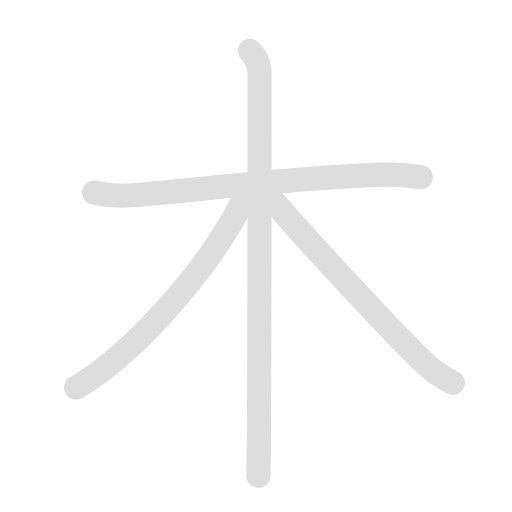
t = 0.00 s
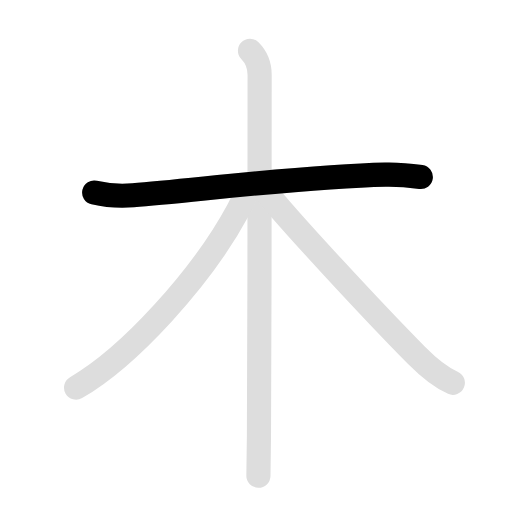
t = 1.35 s
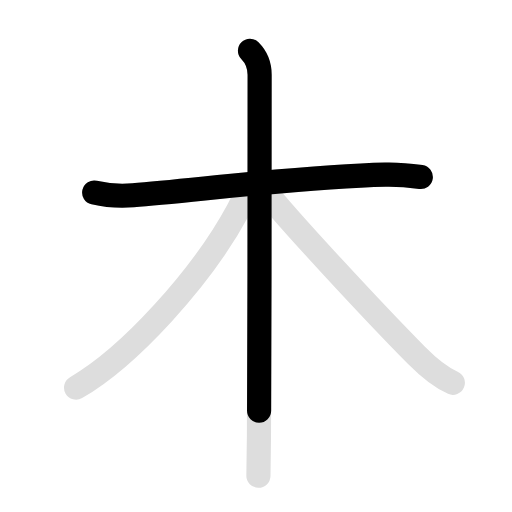
t = 2.40 s
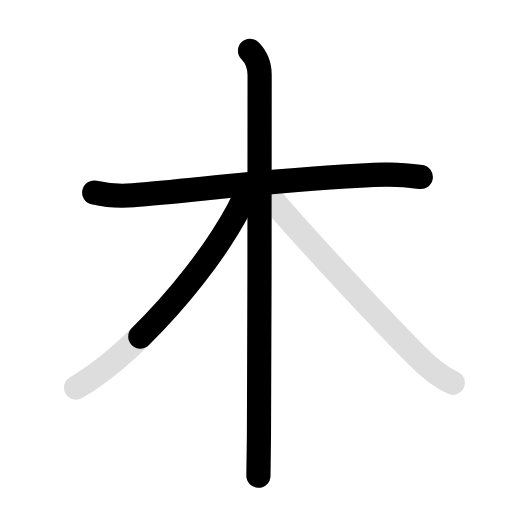
t = 3.65 s
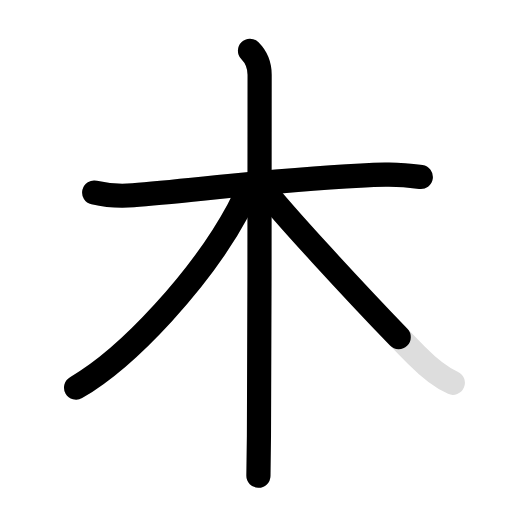
t = 5.00 s
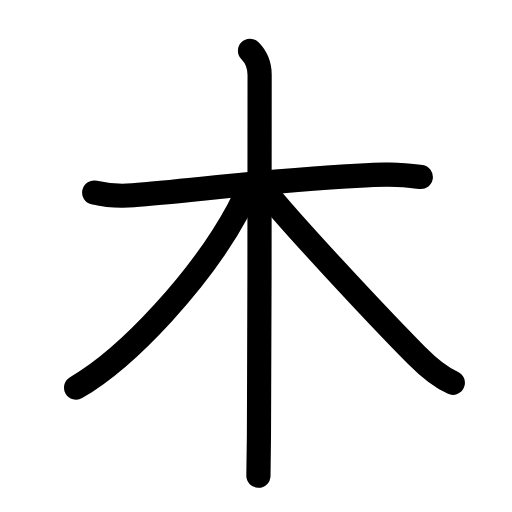
t = 6.30 s

The animated SVG that drew these frames (rendered in a browser with its animation timeline set to each time). Animation: 8 SMIL elements (animate=5,set=3); one cycle of 6.30 s, repeats indefinitely.

<svg id="kvg-06728" class="kanjivg" viewBox="0 0 106 106" width="106" height="106" xmlns="http://www.w3.org/2000/svg" xmlns:xlink="http://www.w3.org/1999/xlink" xml:space="preserve" version="1.1" baseProfile="full"><defs><style type="text/css">path.black{fill:none;stroke:black;stroke-width:5;stroke-linecap:round;stroke-linejoin:round;}path.grey{fill:none;stroke:#ddd;stroke-width:5;stroke-linecap:round;stroke-linejoin:round;}path.stroke{fill:none;stroke:black;stroke-width:5;stroke-linecap:round;stroke-linejoin:round;}text{font-size:16px;font-family:Segoe UI Symbol,Cambria Math,DejaVu Sans,Symbola,Quivira,STIX,Code2000;-webkit-touch-callout:none;cursor:pointer;-webkit-user-select:none;-khtml-user-select:none;-moz-user-select:none;-ms-user-select:none;user-select: none;}text:hover{color:#777;}#reset{font-weight:bold;}</style><marker id="markerStart" markerWidth="8" markerHeight="8" style="overflow:visible;"><circle cx="0" cy="0" r="1.5" style="stroke:none;fill:red;fill-opacity:0.5;"/></marker><marker id="markerEnd" style="overflow:visible;"><circle cx="0" cy="0" r="0.8" style="stroke:none;fill:blue;fill-opacity:0.5;"><animate attributeName="opacity" from="1" to="0" dur="3s" repeatCount="indefinite" /></circle></marker></defs><path d="M19.5,39.86c2.45,0.57,5.23,0.8,8.04,0.57C40.75,39.38,63,36.5,79.78,36.15c2.8-0.06,4.54,0.1,7.34,0.5" class="grey" /><path d="M51.75,10.5c1.19,1.19,2,3,2,5c0,8.65,0,55.15-0.14,74.75c-0.03,4.19-0.07,7.15-0.11,8.25" class="grey" /><path d="M50.75,39.5c0,1.12-0.61,2.44-1.42,3.95C41.75,57.5,26.7,73.93,15.75,80.25" class="grey" /><path d="M54.5,39c4.62,6,23,25.75,31.76,34.61c2.27,2.29,4.61,4.39,7.49,5.64" class="grey" /><path d="M19.5,39.86c2.45,0.57,5.23,0.8,8.04,0.57C40.75,39.38,63,36.5,79.78,36.15c2.8-0.06,4.54,0.1,7.34,0.5" class="stroke" stroke-dasharray="150"><animate attributeName="stroke-dashoffset" from="150" to="0" dur="1.8s" begin="0.0s" fill="freeze" /></path><path d="M51.75,10.5c1.19,1.19,2,3,2,5c0,8.65,0,55.15-0.14,74.75c-0.03,4.19-0.07,7.15-0.11,8.25" class="stroke" stroke-dasharray="150"><set attributeName="opacity" to="0" dur="1.5s" /><animate attributeName="stroke-dashoffset" from="150" to="0" dur="1.8s" begin="1.5s" fill="freeze" /></path><path d="M50.75,39.5c0,1.12-0.61,2.44-1.42,3.95C41.75,57.5,26.7,73.93,15.75,80.25" class="stroke" stroke-dasharray="150"><set attributeName="opacity" to="0" dur="3.2s" /><animate attributeName="stroke-dashoffset" from="150" to="0" dur="1.8s" begin="3.2s" fill="freeze" /></path><path d="M54.5,39c4.62,6,23,25.75,31.76,34.61c2.27,2.29,4.61,4.39,7.49,5.64" class="stroke" stroke-dasharray="150"><set attributeName="opacity" to="0" dur="4.5s" /><animate attributeName="stroke-dashoffset" from="150" to="0" dur="1.8s" begin="4.5s" fill="freeze" /></path></svg>
